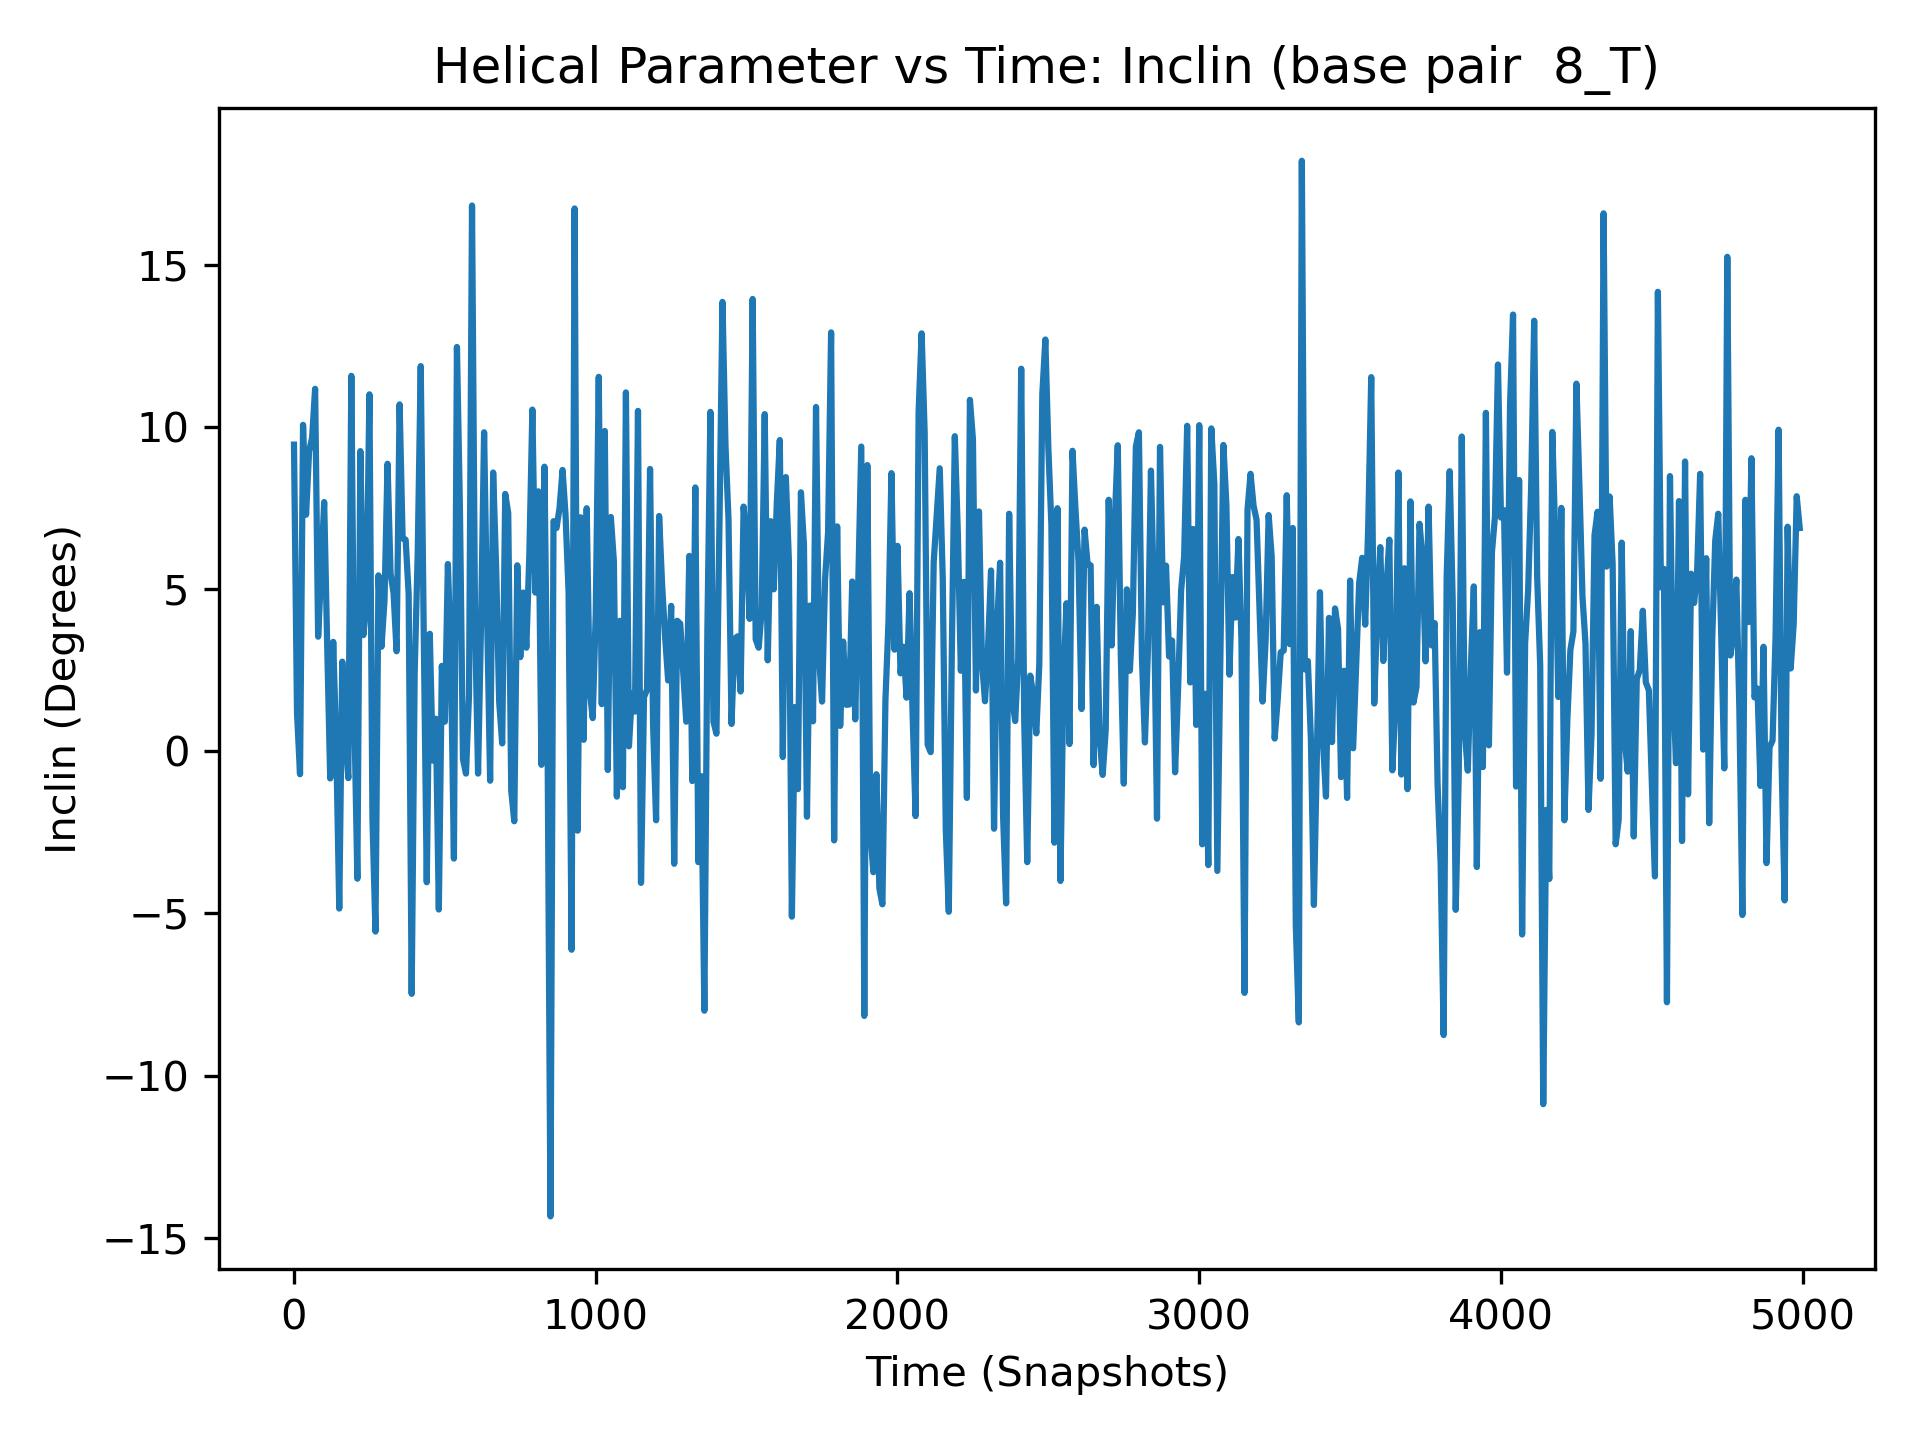

The table this chart was drawn from, first rows:
, 8_T
0, 9.45
1, -0.02
2, -9.43
3, 11.0
4, 5.13
5, 8.53
6, 2.51
7, 6.61
8, -0.91
9, -0.51
10, 1.18
11, 1.1
12, 1.27
13, 5.17
14, 4.08
15, 10.22
16, -0.96
17, -2.33
18, 0.1
19, 0.01
20, -0.71
21, -0.02
22, -2.11
23, -1.51
24, 11.2
25, 2.05
26, 4.41
27, 1.47
28, 9.24
29, 6.97
30, 10.06
31, 3.75
32, 2.01
33, 9.1
34, 8.27
35, 7.52
36, 8.01
37, 2.37
38, 6.47
39, 8.88
40, 7.29
41, 0.77
42, 2.53
43, 5.16
44, 8.0
45, -1.94
46, 1.84
47, 0.03
48, 0.53
49, 4.52
50, 9.24
51, 2.38
52, 0.54
53, 3.42
54, 3.86
55, 3.43
56, 9.62
57, 17.51
58, -0.92
59, 2.14
... 4,940 more rows
